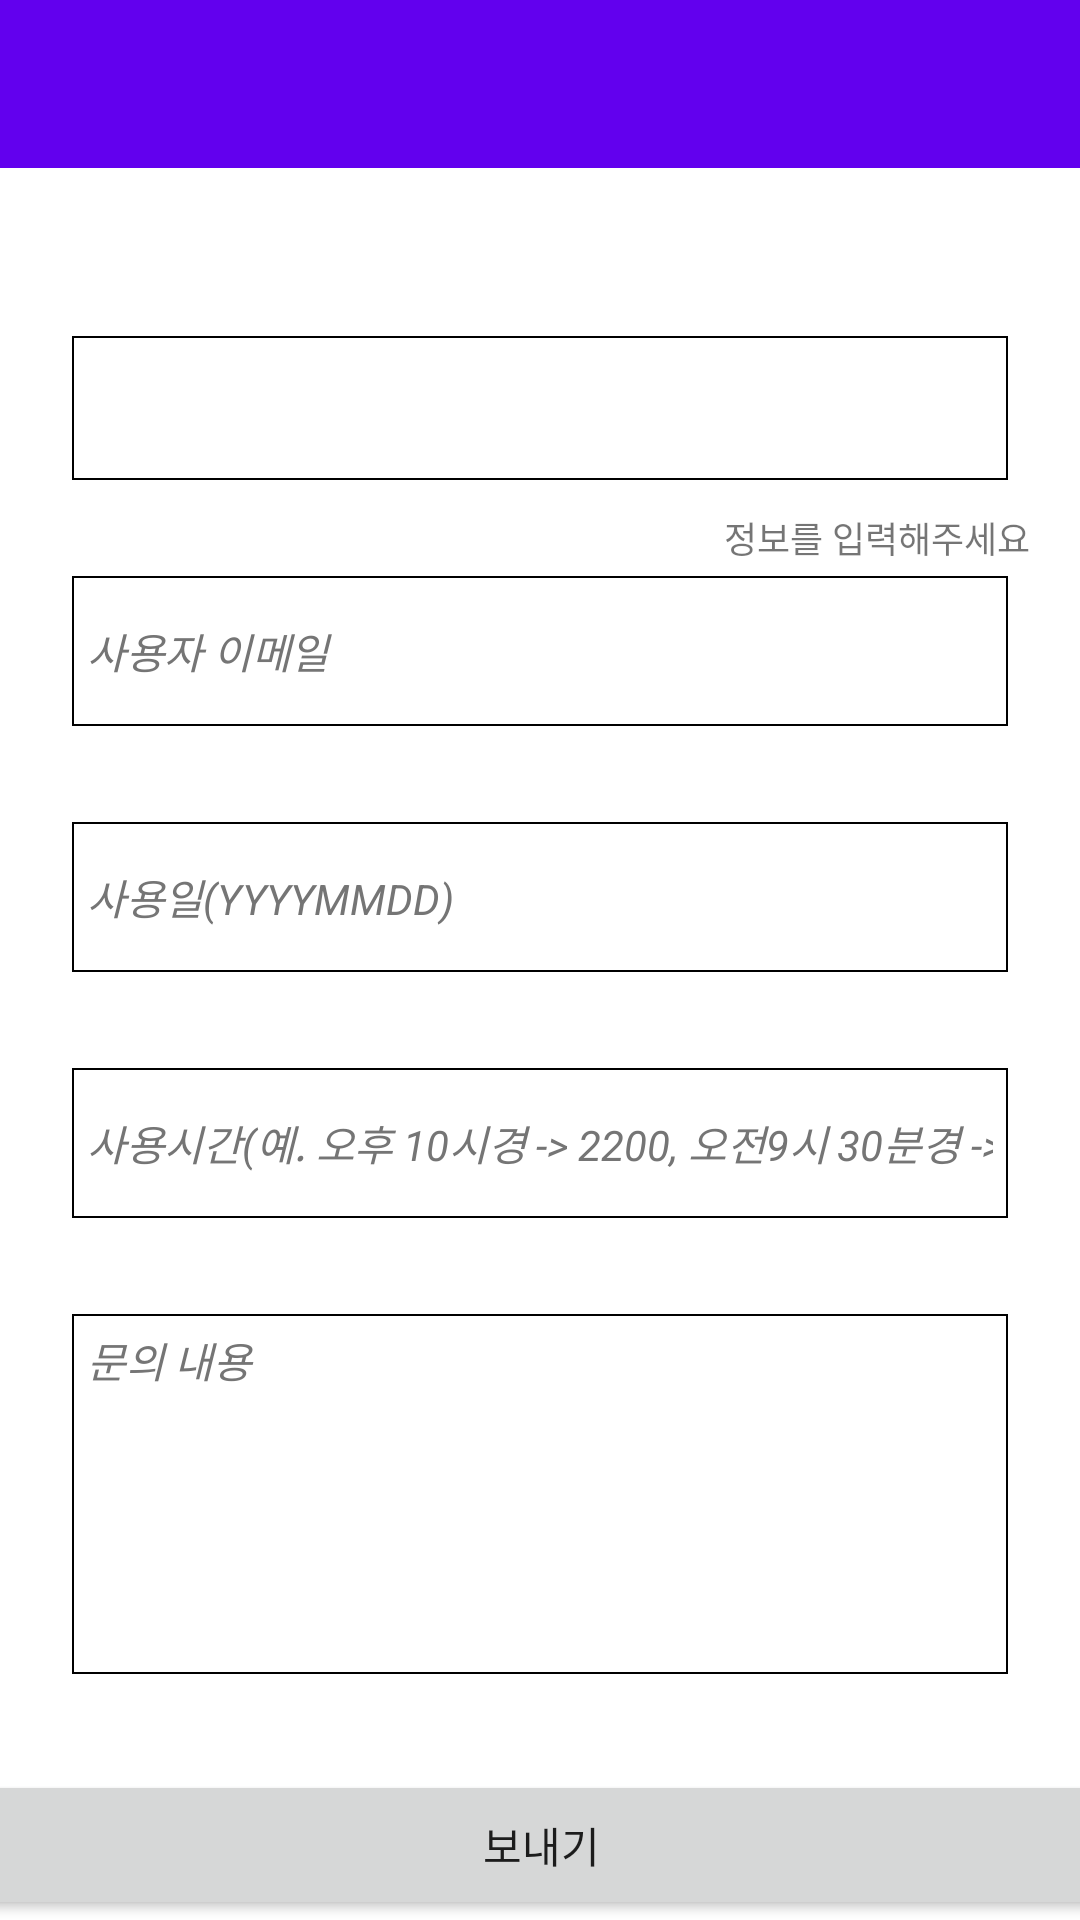

The Android layout XML behind this screen, and the referenced resources:
<!-- AndroidManifest.xml: application theme Theme.NullOverflow -->
<!-- res/layout/activity_send_email.xml -->
<?xml version="1.0" encoding="utf-8"?>
<androidx.constraintlayout.widget.ConstraintLayout xmlns:android="http://schemas.android.com/apk/res/android"
    xmlns:app="http://schemas.android.com/apk/res-auto"
    xmlns:tools="http://schemas.android.com/tools"
    android:id="@+id/question_type"
    android:layout_width="match_parent"
    android:layout_height="match_parent"
    android:filterTouchesWhenObscured="true"
    android:visibility="visible"
    tools:context=".MainActivity"
    tools:visibility="visible">

    <androidx.appcompat.widget.Toolbar
        android:id="@+id/sendEmailToolBar"
        android:layout_width="0dp"
        android:layout_height="wrap_content"
        android:background="?attr/colorPrimary"
        android:minHeight="?attr/actionBarSize"
        android:theme="?attr/actionBarTheme"
        app:layout_constraintEnd_toEndOf="parent"
        app:layout_constraintStart_toStartOf="parent"
        app:layout_constraintTop_toTopOf="parent" />

    <Spinner
        android:id="@+id/spinner"
        android:layout_width="0dp"
        android:layout_height="48dp"
        android:layout_marginStart="24dp"
        android:layout_marginTop="56dp"
        android:layout_marginEnd="24dp"
        android:background="@drawable/edge"
        android:contentDescription="@string/app_name"
        android:dropDownWidth="wrap_content"
        app:layout_constraintEnd_toEndOf="parent"
        app:layout_constraintStart_toStartOf="parent"
        app:layout_constraintTop_toBottomOf="@+id/sendEmailToolBar"
        tools:visibility="visible" />

    <EditText
        android:id="@+id/editTextTextPersonName"
        android:layout_width="0dp"
        android:layout_height="50dp"
        android:layout_marginStart="24dp"
        android:layout_marginTop="32dp"
        android:layout_marginEnd="24dp"
        android:background="@drawable/edge"
        android:elegantTextHeight="false"
        android:ems="10"
        android:hint="사용자 이메일"
        android:importantForAutofill="no"
        android:inputType="textPersonName"
        android:labelFor="@id/editTextTextPersonName"
        android:paddingLeft="5dp"
        android:paddingRight="5dp"
        android:textAlignment="gravity"
        android:textColorHint="#757575"
        android:textDirection="anyRtl"
        android:textSize="14sp"
        android:textStyle="italic"
        app:flow_horizontalAlign="start"
        app:flow_verticalAlign="top"
        app:layout_constraintEnd_toEndOf="parent"
        app:layout_constraintStart_toStartOf="parent"
        app:layout_constraintTop_toBottomOf="@+id/spinner"
        tools:ignore="LabelFor" />

    <EditText
        android:id="@+id/editTextTime"
        android:layout_width="0dp"
        android:layout_height="50dp"
        android:layout_marginStart="24dp"
        android:layout_marginTop="32dp"
        android:layout_marginEnd="24dp"
        android:background="@drawable/edge"
        android:ems="10"
        android:hint="사용시간(예. 오후 10시경 -> 2200, 오전9시 30분경 -> 0930)"
        android:importantForAutofill="no"
        android:inputType="time"
        android:minHeight="48dp"
        android:paddingLeft="5dp"
        android:paddingRight="5dp"
        android:textColorHint="#757575"
        android:textSize="14sp"
        android:textStyle="italic"
        app:layout_constraintEnd_toEndOf="parent"
        app:layout_constraintStart_toStartOf="parent"
        app:layout_constraintTop_toBottomOf="@+id/used_date" />

    <EditText
        android:id="@+id/editTextTextMultiLine"
        android:layout_width="0dp"
        android:layout_height="0dp"
        android:layout_marginStart="24dp"
        android:layout_marginTop="32dp"
        android:layout_marginEnd="24dp"
        android:layout_marginBottom="32dp"
        android:background="@drawable/edge"
        android:ems="10"
        android:gravity="start|top"
        android:hint="문의 내용"
        android:importantForAutofill="no"
        android:inputType="textMultiLine"
        android:paddingLeft="5dp"
        android:paddingTop="5dp"
        android:paddingRight="5dp"
        android:paddingBottom="5dp"
        android:textColorHint="#757575"
        android:textSize="14sp"
        android:textStyle="italic"
        app:layout_constraintBottom_toTopOf="@+id/button"
        app:layout_constraintEnd_toEndOf="parent"
        app:layout_constraintStart_toStartOf="parent"
        app:layout_constraintTop_toBottomOf="@+id/editTextTime" />

    <Button
        android:id="@+id/button"
        android:layout_width="420dp"
        android:layout_height="50dp"
        android:insetTop="0dp"
        android:insetBottom="0dp"
        android:text="보내기"
        app:layout_constraintBottom_toBottomOf="parent"
        app:layout_constraintEnd_toEndOf="parent"
        app:layout_constraintStart_toStartOf="parent" />

    <TextView
        android:id="@+id/textView2"
        android:layout_width="wrap_content"
        android:layout_height="wrap_content"
        android:layout_marginBottom="4dp"
        android:text="정보를 입력해주세요"
        android:textSize="12sp"
        android:textStyle="normal"
        app:layout_constraintBottom_toTopOf="@+id/editTextTextPersonName"
        app:layout_constraintEnd_toEndOf="parent"
        app:layout_constraintHorizontal_bias="0.936"
        app:layout_constraintStart_toStartOf="parent" />

    <EditText
        android:id="@+id/used_date"
        android:layout_width="0dp"
        android:layout_height="50dp"
        android:layout_marginStart="24dp"
        android:layout_marginTop="32dp"
        android:layout_marginEnd="24dp"
        android:background="@drawable/edge"
        android:ems="10"
        android:hint="사용일(YYYYMMDD)"
        android:importantForAutofill="no"
        android:inputType="date"
        android:paddingLeft="5dp"
        android:paddingRight="5dp"
        android:textColorHint="#757575"
        android:textSize="14sp"
        android:textStyle="italic"
        app:layout_constraintEnd_toEndOf="parent"
        app:layout_constraintStart_toStartOf="parent"
        app:layout_constraintTop_toBottomOf="@+id/editTextTextPersonName" />

</androidx.constraintlayout.widget.ConstraintLayout>
<!-- resources referenced by this layout -->
<resources>
  <!-- drawable edge (drawable) -->
  <?xml version="1.0" encoding="utf-8"?>
  <shape xmlns:android="http://schemas.android.com/apk/res/android">
  <solid android:color="#00ffffff" />
  <stroke
      android:width="0.5sp"
      android:color="#000" />
  </shape>
  <string name="app_name">NullOverflow</string>
  <style name="Theme.NullOverflow" parent="Theme.MaterialComponents.DayNight.DarkActionBar">
          
          <item name="colorPrimary">@color/purple_500</item>
          <item name="colorPrimaryVariant">@color/purple_700</item>
          <item name="colorOnPrimary">@color/white</item>
          
          <item name="colorSecondary">@color/teal_200</item>
          <item name="colorSecondaryVariant">@color/teal_700</item>
          <item name="colorOnSecondary">@color/black</item>
          
          <item name="android:statusBarColor" tools:targetApi="l">?attr/colorPrimaryVariant</item>
          
      </style>
  <color name="purple_500">#FF6200EE</color>
  <color name="purple_700">#FF3700B3</color>
  <color name="white">#FFFFFFFF</color>
  <color name="teal_200">#FF03DAC5</color>
  <color name="teal_700">#FF018786</color>
  <color name="black">#FF000000</color>
</resources>
